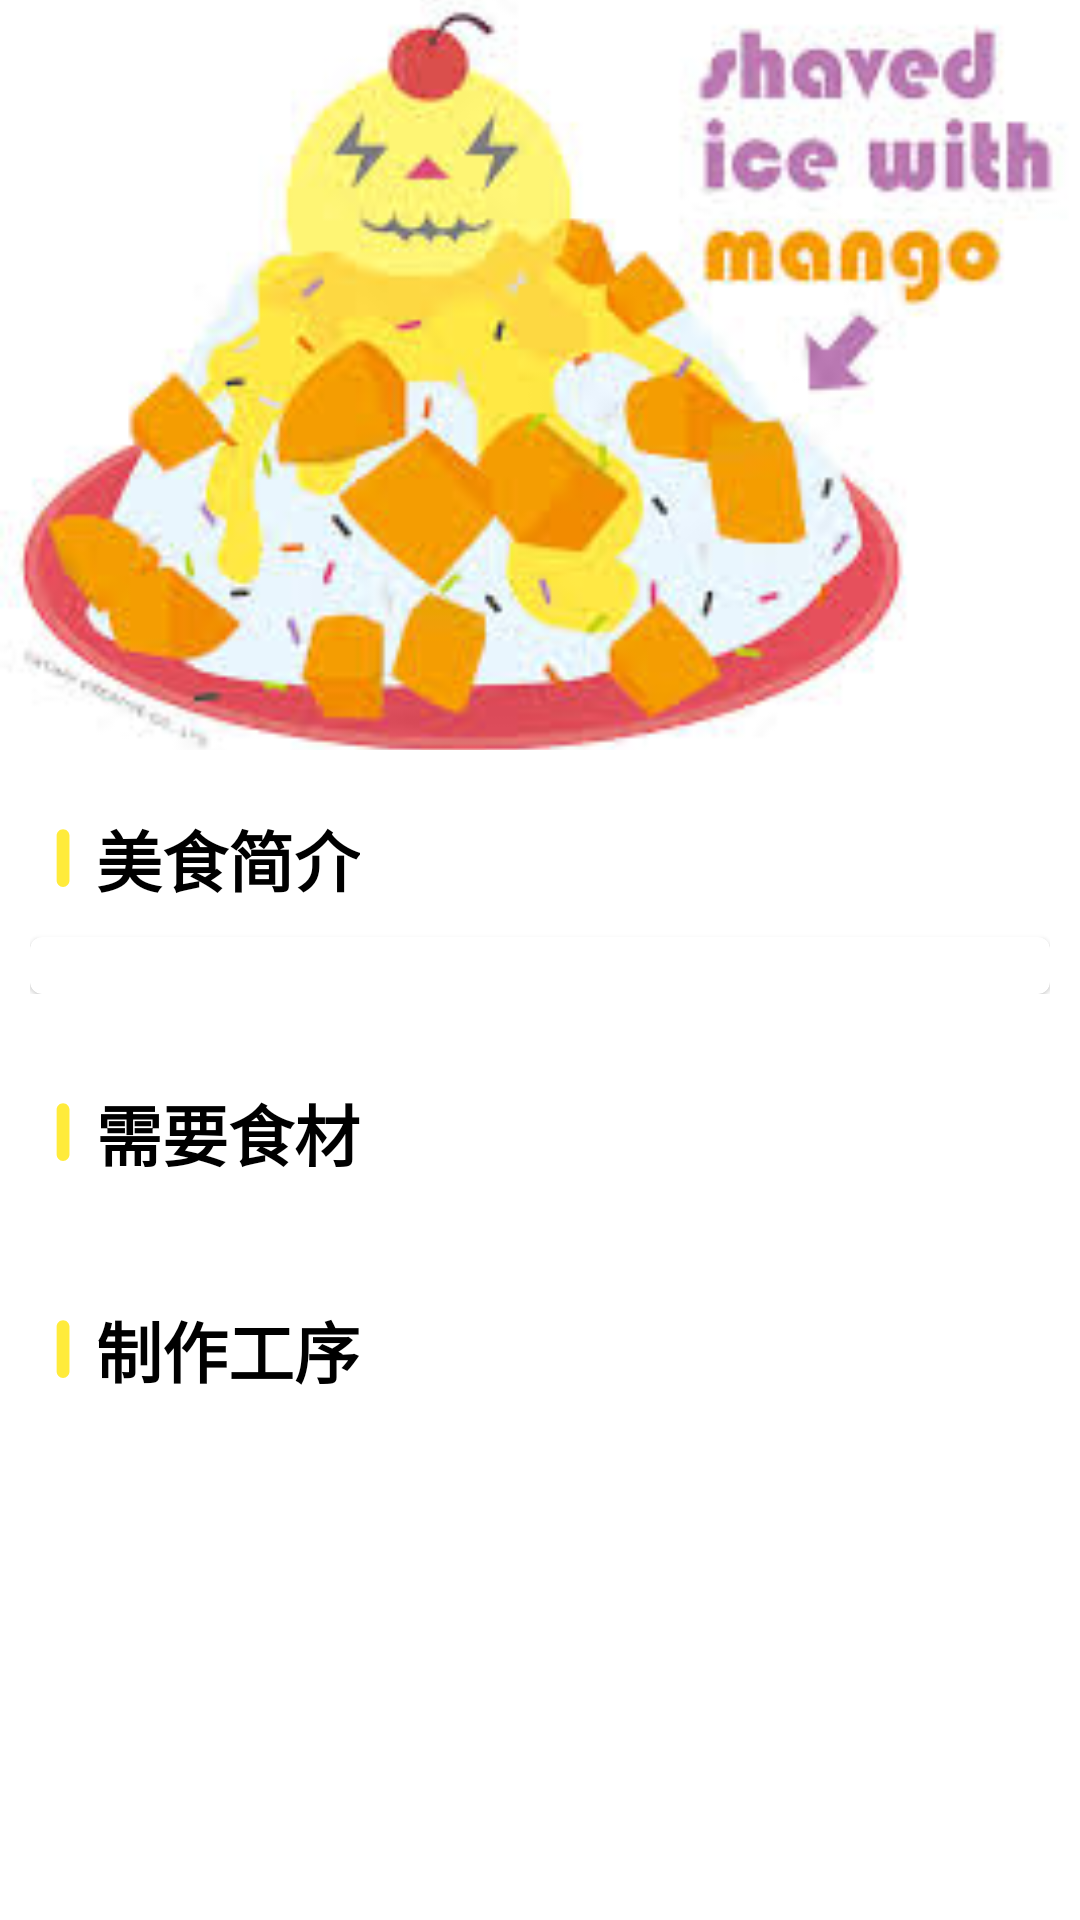

Layout XML and referenced resources for this Android screen:
<!-- AndroidManifest.xml: activity theme FoodTheme -->
<!-- res/layout/activity_food_detail.xml -->
<?xml version="1.0" encoding="utf-8"?>
<androidx.coordinatorlayout.widget.CoordinatorLayout xmlns:android="http://schemas.android.com/apk/res/android"
    xmlns:tools="http://schemas.android.com/tools"
    android:layout_width="match_parent"
    android:layout_height="match_parent"
    xmlns:app="http://schemas.android.com/apk/res-auto"
    android:fitsSystemWindows="true">

    <com.google.android.material.appbar.AppBarLayout
        android:layout_width="match_parent"
        android:layout_height="250sp"
        android:fitsSystemWindows="true">

        <com.google.android.material.appbar.CollapsingToolbarLayout
            android:id="@+id/foodDetailCollapseBar"
            android:layout_width="match_parent"
            android:layout_height="match_parent"
            android:theme="@style/ThemeOverlay.AppCompat.Dark.ActionBar"
            app:contentScrim="@color/main"
            app:statusBarScrim="@color/main"
            app:layout_scrollFlags="scroll|exitUntilCollapsed"
            android:fitsSystemWindows="true">

            <ImageView
                android:id="@+id/foodDetailImage"
                android:layout_width="match_parent"
                android:layout_height="match_parent"
                android:scaleType="centerCrop"
                app:layout_collapseMode="parallax"
                android:fitsSystemWindows="true"
                android:src="@drawable/food_default"
                />

            <androidx.appcompat.widget.Toolbar
                android:id="@+id/toolBarFoodDetail"
                android:layout_width="match_parent"
                android:layout_height="?attr/actionBarSize"
                app:layout_collapseMode="pin"
                android:gravity="center"
                />



        </com.google.android.material.appbar.CollapsingToolbarLayout>

    </com.google.android.material.appbar.AppBarLayout>

    <androidx.core.widget.NestedScrollView
        android:layout_width="match_parent"
        android:layout_height="match_parent"
        app:layout_behavior="@string/appbar_scrolling_view_behavior"
        android:padding="10dp"
        android:layout_marginTop="10dp">

        <LinearLayout
            android:layout_width="match_parent"
            android:layout_height="match_parent"
            android:orientation="vertical">

            <LinearLayout
                android:layout_width="match_parent"
                android:layout_height="wrap_content"
                android:orientation="vertical">

                <LinearLayout
                    android:layout_width="match_parent"
                    android:layout_height="wrap_content"
                    android:orientation="horizontal"
                    android:layout_marginBottom="10dp">

                    <TextView
                        android:layout_width="22dp"
                        android:layout_height="22dp"
                        android:background="@drawable/ic_vertical"
                        android:backgroundTint="@color/main"
                        android:layout_gravity="center"
                        />

                    <TextView
                        android:layout_width="wrap_content"
                        android:layout_height="wrap_content"
                        android:text="美食简介"
                        android:textColor="@color/colorPrimaryDark"
                        android:textStyle="bold"
                        android:textSize="22dp"
                        android:layout_gravity="center"
                        />

                </LinearLayout>

                <com.google.android.material.card.MaterialCardView
                    android:layout_width="match_parent"
                    android:layout_height="wrap_content">

                    <TextView
                        android:id="@+id/foodDescription"
                        android:layout_width="match_parent"
                        android:layout_height="wrap_content"
                        android:layout_marginLeft="22dp"
                        />

                </com.google.android.material.card.MaterialCardView>

            </LinearLayout>

            <LinearLayout
                android:layout_width="match_parent"
                android:layout_height="wrap_content"
                android:orientation="vertical"
                android:layout_marginTop="30dp">

                <LinearLayout
                    android:layout_width="match_parent"
                    android:layout_height="wrap_content"
                    android:orientation="horizontal"
                    android:layout_marginBottom="10dp">

                    <TextView
                        android:layout_width="22dp"
                        android:layout_height="22dp"
                        android:background="@drawable/ic_vertical"
                        android:backgroundTint="@color/main"
                        android:layout_gravity="center"
                        />

                    <TextView
                        android:layout_width="wrap_content"
                        android:layout_height="wrap_content"
                        android:text="需要食材"
                        android:textColor="@color/colorPrimaryDark"
                        android:textStyle="bold"
                        android:textSize="22dp"
                        android:layout_gravity="center"
                        />

                </LinearLayout>

                <com.google.android.material.card.MaterialCardView
                    android:layout_width="match_parent"
                    android:layout_height="wrap_content">

                    <LinearLayout
                        android:id="@+id/foodMaterials"
                        android:layout_width="match_parent"
                        android:layout_height="wrap_content"
                        android:orientation="vertical">

                        <TextView
                            android:id="@+id/mainMaterial"
                            android:layout_width="match_parent"
                            android:layout_height="wrap_content"
                            android:layout_marginLeft="22dp"
                            android:visibility="gone"
                            />

                        <TextView
                            android:id="@+id/axuMeterial"
                            android:layout_width="match_parent"
                            android:layout_height="wrap_content"
                            android:layout_marginLeft="22dp"
                            android:visibility="gone"
                            />

                    </LinearLayout>

                </com.google.android.material.card.MaterialCardView>

            </LinearLayout>

            <LinearLayout
                android:layout_width="match_parent"
                android:layout_height="wrap_content"
                android:orientation="vertical"
                android:layout_marginTop="30dp">

                <LinearLayout
                    android:layout_width="match_parent"
                    android:layout_height="wrap_content"
                    android:orientation="horizontal"
                    android:layout_marginBottom="10dp">

                    <TextView
                        android:layout_width="22dp"
                        android:layout_height="22dp"
                        android:background="@drawable/ic_vertical"
                        android:backgroundTint="@color/main"
                        android:layout_gravity="center"
                        />

                    <TextView
                        android:layout_width="wrap_content"
                        android:layout_height="wrap_content"
                        android:text="制作工序"
                        android:textColor="@color/colorPrimaryDark"
                        android:textStyle="bold"
                        android:textSize="22dp"
                        android:layout_gravity="center"
                        />

                </LinearLayout>

                <com.google.android.material.card.MaterialCardView
                    android:layout_width="match_parent"
                    android:layout_height="wrap_content">

                    <androidx.recyclerview.widget.RecyclerView
                        android:id="@+id/foodProcessRecView"
                        android:layout_width="match_parent"
                        android:layout_height="wrap_content"
                        android:paddingLeft="22dp"
                        />

                </com.google.android.material.card.MaterialCardView>

            </LinearLayout>

        </LinearLayout>

    </androidx.core.widget.NestedScrollView>

</androidx.coordinatorlayout.widget.CoordinatorLayout>
<!-- resources referenced by this layout -->
<resources>
  <color name="colorPrimaryDark">@android:color/black</color>
  <color name="main">#FFEB3B</color>
  <!-- drawable food_default: jpg bitmap (drawable, 12172 bytes) -->
  <!-- drawable ic_vertical (drawable) -->
  <vector xmlns:android="http://schemas.android.com/apk/res/android"
      android:width="32dp"
      android:height="32dp"
      android:viewportWidth="1024"
      android:viewportHeight="1024">
    <path
        android:pathData="M512.8,64.4c-55,0 -99.5,44.6 -99.5,99.5v696.6c0,55 44.6,99.5 99.5,99.5s99.5,-44.6 99.5,-99.5V163.9c0,-54.9 -44.6,-99.5 -99.5,-99.5z"
        android:fillColor="#333333"/>
  </vector>
  <style name="FoodTheme" parent="AppTheme">
          <item name="android:statusBarColor" tools:targetApi="lollipop">
              @android:color/transparent
          </item>
      </style>
  <style name="AppTheme" parent="Theme.MaterialComponents.Light.NoActionBar">
          
          <item name="colorPrimary">@color/colorPrimary</item>
          <item name="colorPrimaryDark">@color/colorPrimaryDark</item>
          <item name="colorAccent">@color/colorAccent</item>
      </style>
  <color name="colorPrimary">@android:color/white</color>
  <color name="colorAccent">#00838F</color>
</resources>
